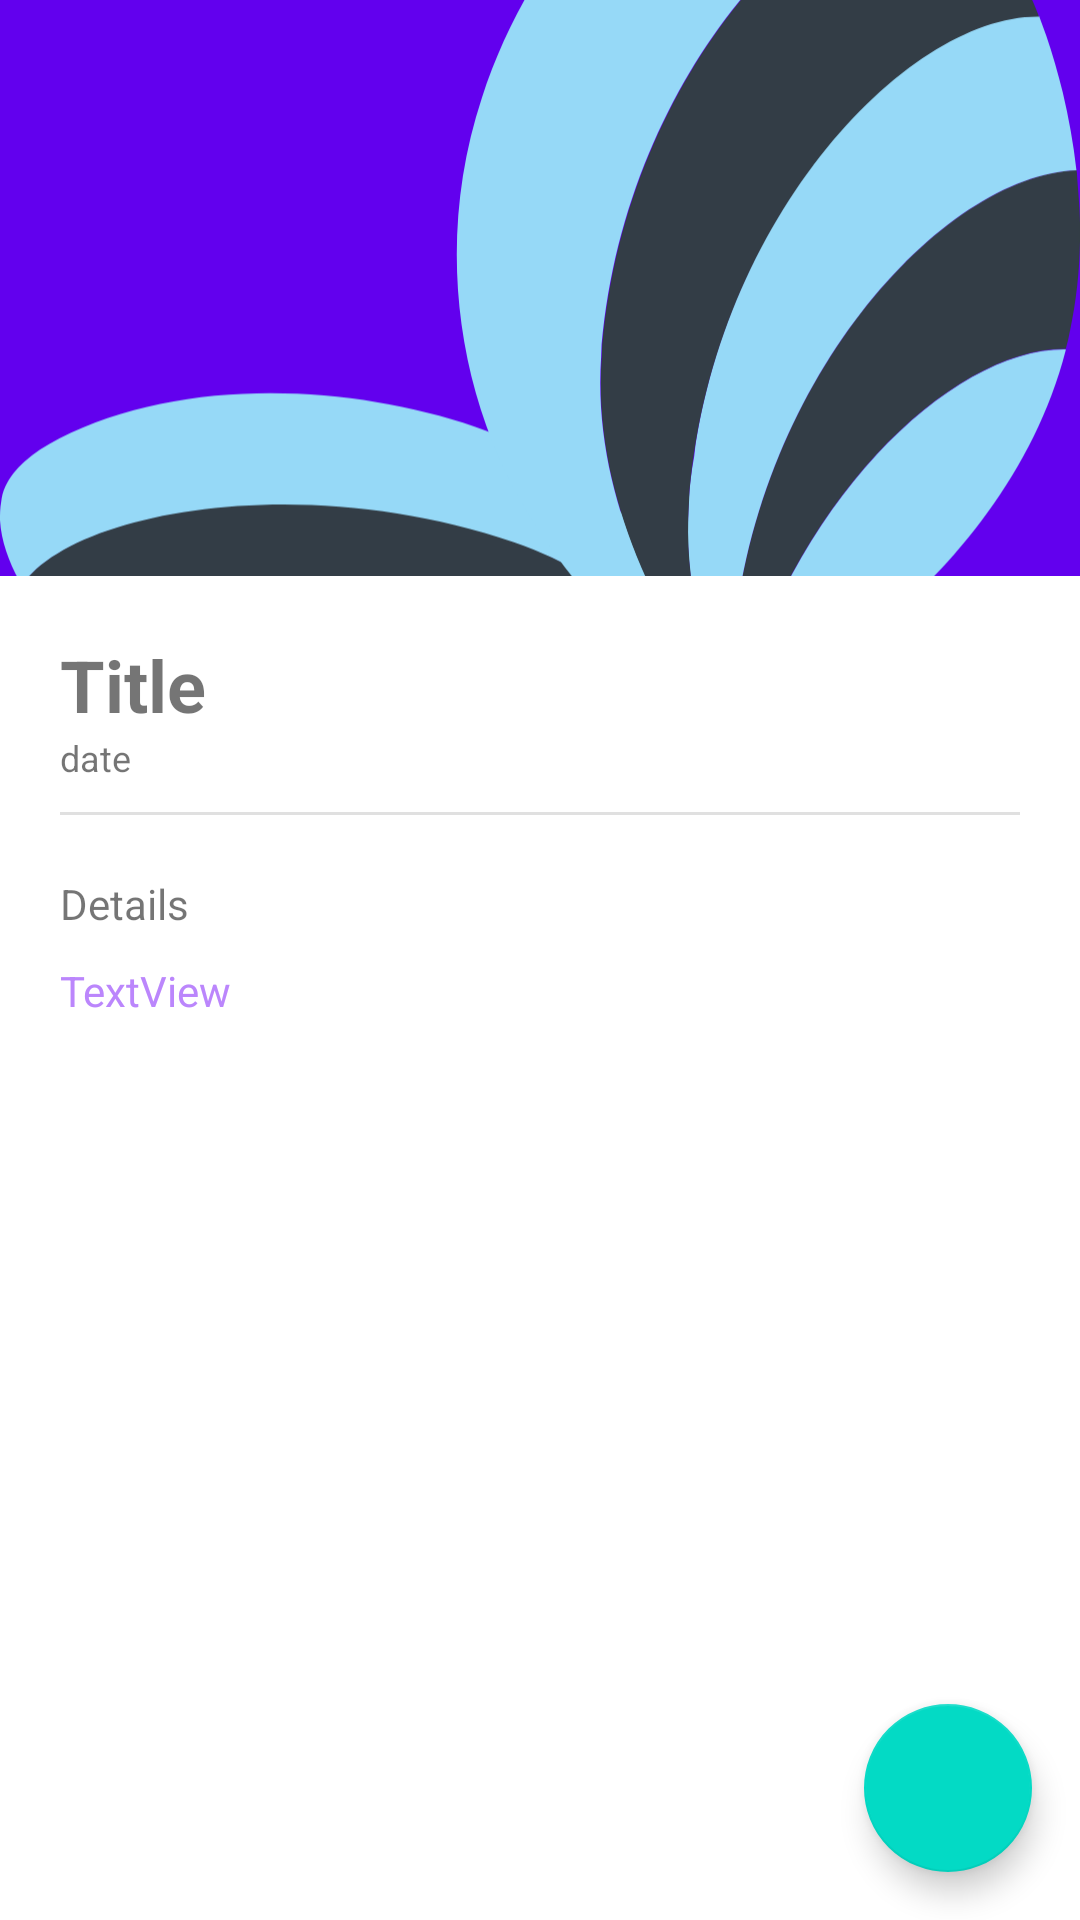

The Android layout XML behind this screen, and the referenced resources:
<!-- AndroidManifest.xml: application theme Theme.Cocoonchallenge -->
<!-- res/layout/fragment_details.xml -->
<?xml version="1.0" encoding="utf-8"?>
<androidx.coordinatorlayout.widget.CoordinatorLayout xmlns:android="http://schemas.android.com/apk/res/android"
    xmlns:app="http://schemas.android.com/apk/res-auto"
    xmlns:tools="http://schemas.android.com/tools"


    android:id="@+id/details_coord"
    android:layout_width="match_parent"
    android:layout_height="match_parent">

    <com.google.android.material.appbar.AppBarLayout
        android:id="@+id/appbar"

        android:layout_width="match_parent"
        android:layout_height="192dp">

        <com.google.android.material.appbar.CollapsingToolbarLayout
            android:layout_width="match_parent"
            android:layout_height="match_parent"
            app:contentScrim="?attr/colorPrimary"
            app:layout_scrollFlags="scroll|exitUntilCollapsed"
            app:layout_scrollInterpolator="@android:anim/decelerate_interpolator"

            app:toolbarId="@+id/toolbar">

            <ImageView
                android:id="@+id/details_image"
                android:layout_width="match_parent"
                android:layout_height="match_parent"

                android:scaleType="centerCrop"
                android:src="@drawable/cocoon" />

            <androidx.appcompat.widget.Toolbar
                android:id="@+id/toolbar"
                android:layout_width="match_parent"
                android:layout_height="?attr/actionBarSize"
                android:visibility="gone"></androidx.appcompat.widget.Toolbar>
        </com.google.android.material.appbar.CollapsingToolbarLayout>
    </com.google.android.material.appbar.AppBarLayout>

    <androidx.core.widget.NestedScrollView
        android:layout_width="match_parent"
        android:layout_height="match_parent"


        app:layout_behavior="com.google.android.material.appbar.AppBarLayout$ScrollingViewBehavior">


        <LinearLayout
            android:layout_width="match_parent"
            android:layout_height="wrap_content"
            android:orientation="vertical"
            android:padding="20dp">

            <TextView
                android:id="@+id/details_title"
                android:layout_width="match_parent"
                android:layout_height="wrap_content"
                android:text="Title"
                android:textSize="24sp"
                android:textStyle="bold" />

            <TextView
                android:id="@+id/details_date"
                android:layout_width="match_parent"
                android:layout_height="wrap_content"
                android:text="date"
                android:textSize="12sp" />

            <View
                android:id="@+id/divider"
                android:layout_width="match_parent"
                android:layout_height="1dp"
                android:layout_marginTop="10dp"
                android:background="?android:attr/listDivider" />

            <TextView
                android:id="@+id/details_abstract"
                android:layout_width="match_parent"
                android:layout_height="wrap_content"
                android:layout_marginTop="20dp"
                android:text="Details" />

            <TextView
                android:id="@+id/details_url"
                android:layout_width="match_parent"
                android:layout_height="wrap_content"
                android:layout_marginTop="10dp"
                android:text="TextView"
                android:textColor="@color/purple_200" />

        </LinearLayout>
    </androidx.core.widget.NestedScrollView>

    <com.google.android.material.floatingactionbutton.FloatingActionButton
        android:id="@+id/details_fab"
        android:layout_width="wrap_content"
        android:layout_height="wrap_content"
        android:layout_gravity="bottom|end"
        android:layout_margin="16dp"
        android:src="@drawable/like" />"

</androidx.coordinatorlayout.widget.CoordinatorLayout>
<!-- resources referenced by this layout -->
<resources>
  <!-- drawable cocoon: vector/xml drawable (drawable, 3681 chars, omitted) -->
  <style name="Theme.Cocoonchallenge" parent="Theme.MaterialComponents.Light.NoActionBar">
          
          <item name="colorPrimary">@color/purple_500</item>
          <item name="colorPrimaryVariant">@color/purple_700</item>
          <item name="colorOnPrimary">@color/white</item>
          
          <item name="colorSecondary">@color/teal_200</item>
          <item name="colorSecondaryVariant">@color/teal_700</item>
          <item name="colorOnSecondary">@color/black</item>
          
          <item name="android:statusBarColor" tools:targetApi="l">?attr/colorPrimaryVariant</item>
          
      </style>
  <!-- not gathered from this repository: default colours our renderer supplied (Android Studio template values) -->
  <color name="purple_200">#FFBB86FC</color>
  <color name="purple_500">#FF6200EE</color>
  <color name="purple_700">#FF3700B3</color>
  <color name="teal_200">#FF03DAC5</color>
  <color name="teal_700">#FF018786</color>
  <color name="black">#FF000000</color>
  <color name="white">#FFFFFFFF</color>
</resources>
